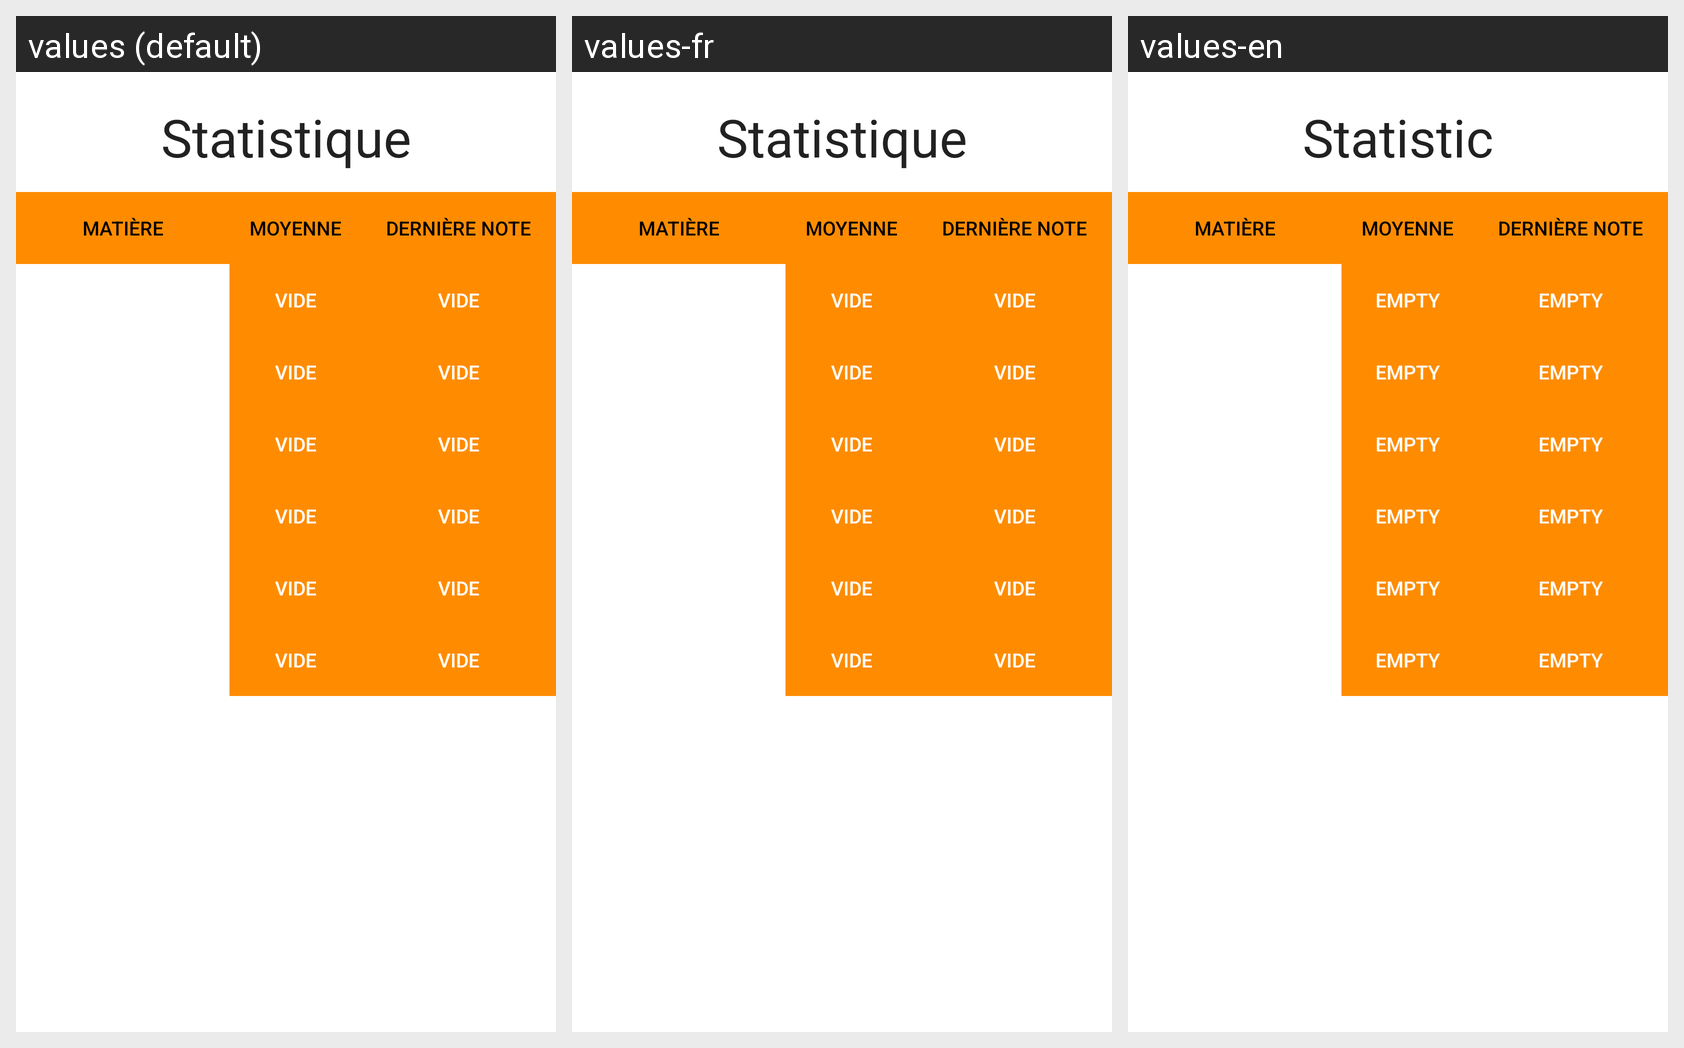

The same Android screen rendered under several of its app's locales, left to right. List the strings drawn on it with the default value and each locale's translation.
Android screen res/layout/activity_page_statistique.xml rendered under 3 locales, left to right: values (default), values-fr, values-en. Device: Nexus 5 (rendered at 1080×1920; each locale shown at half size, 540×960, under a caption strip naming it); theme Theme.LudiqueSchool.
Strings drawn on this screen, with the default value and each locale's value (text and hints the layout hard-codes, and strings that could not be matched under every locale, appear in the picture but are not listed):

statistique
  values: Statistique
  values-fr: Statistique
  values-en: Statistic

vide
  values: Vide
  values-fr: Vide
  values-en: Empty
